Run: headless pygame with SDL's dummy video driver; simulated clock (each Clock.tick advances the game by its frame time, no real sleeping); random seed 0; keys injected as events and as key.get_pressed() state; no mouse input.
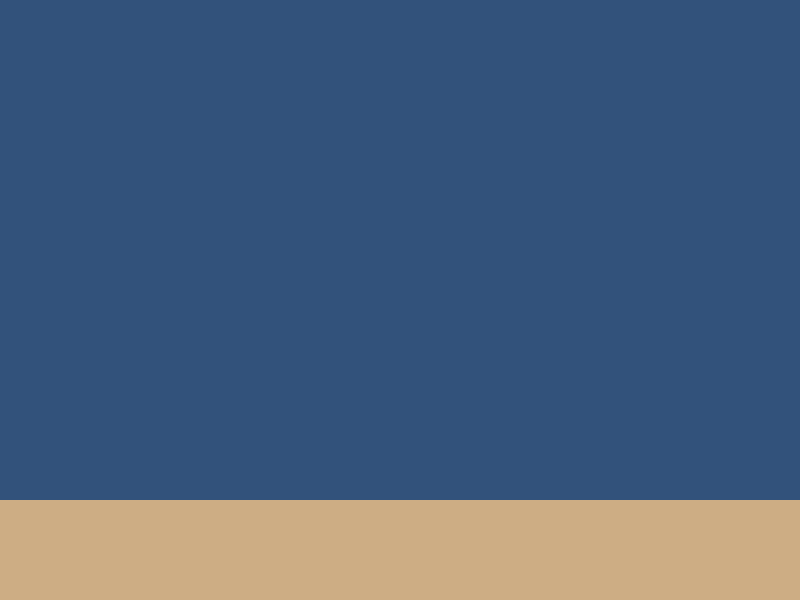
Frame 1 of 4 · flips 1–60 · no input
Frame 2 of 4 · flips 61–180 · tapped SPACE, RETURN · held RIGHT (→), D · screen unchanged from frame 1, image omitted
Frame 3 of 4 · flips 181–300 · held DOWN (↓), S · screen unchanged from frame 2, image omitted
Frame 4 of 4 · flips 301–420 · held LEFT (←), A, UP (↑), W · screen unchanged from frame 3, image omitted

The pygame program that drew these frames:

import pygame
import sys

#initialize pygame
pygame.init()

#screen dimensions
screen_width = 800
screen_height = 600

#colors:
MET_BLUE = (50,82,123)
LIGHT_BROWN = (205,173,132)

#create the screen
screen = pygame.display.set_mode((screen_width, screen_height))
pygame.display.set_caption("Blue background with brown sandy bottom")

#Main loop
running = True #set flag to true
while running:
    for event in pygame.event.get():
        if event.type == pygame.QUIT:
            running = False

    #fill screen with blue
    screen.fill(MET_BLUE)
    #add sandy bottom
    rectangle_height = 100
    pygame.draw.rect(screen, LIGHT_BROWN, (0, screen_height-rectangle_height, screen_width, rectangle_height))

    #update the display
    pygame.display.flip()
